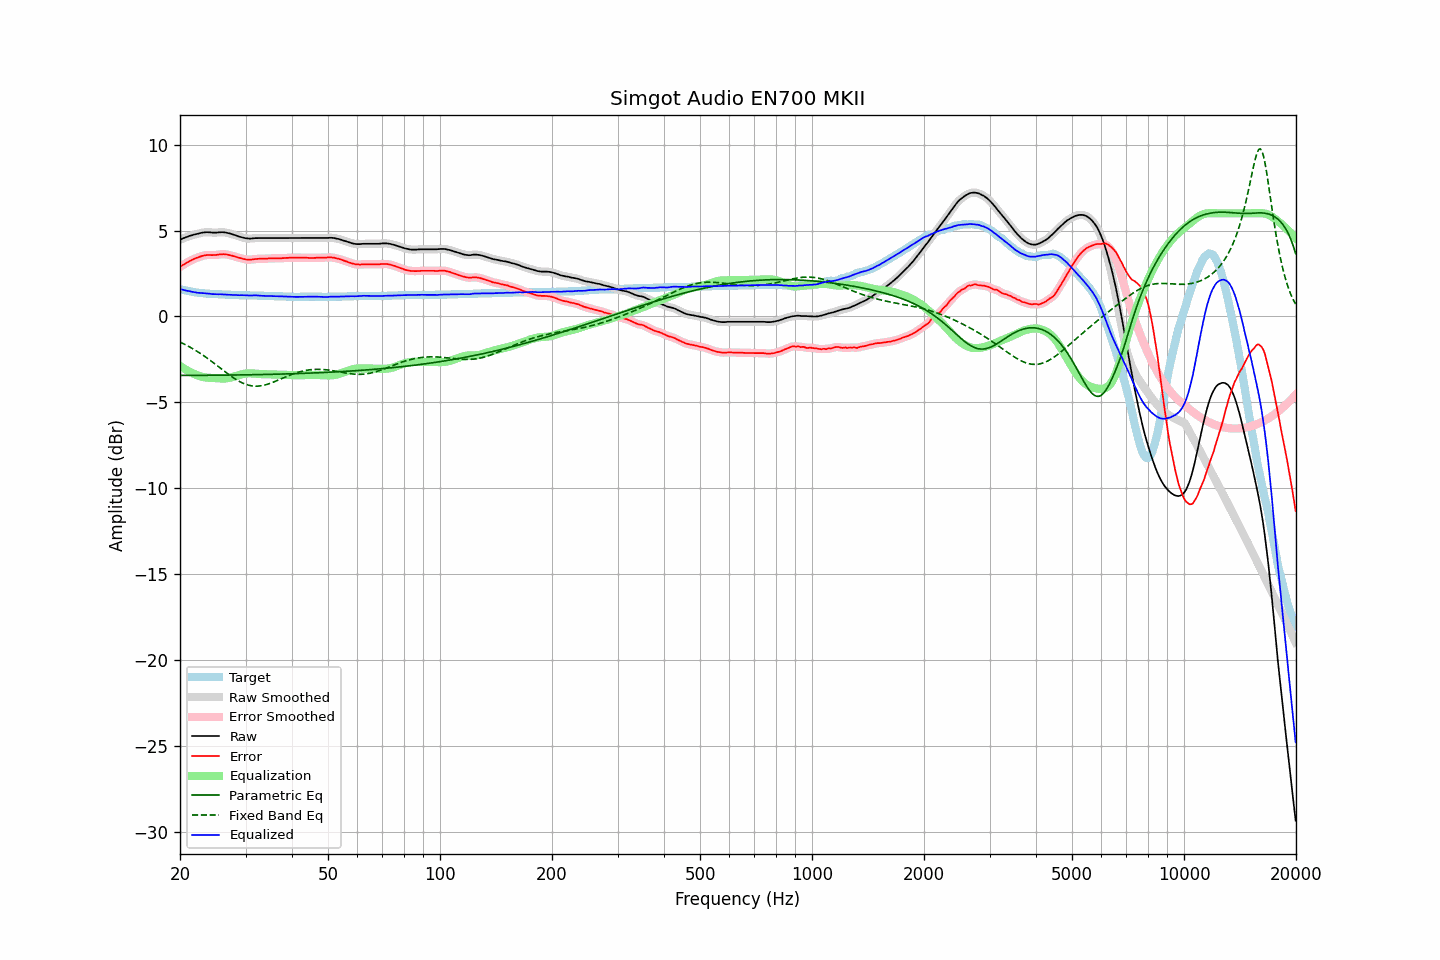

Data behind this chart, as committed beside it:
frequency, raw, error, smoothed, error_smoothed, equalization, parametric_eq, fixed_band_eq, equalized_raw, equalized_smoothed, target
20.00, 4.46, 2.87, 4.46, 2.87, -2.87, -3.43, -1.49, 1.59, 1.59, 1.59
20.20, 4.51, 2.95, 4.51, 2.94, -2.94, -3.43, -1.54, 1.57, 1.57, 1.56
20.40, 4.55, 3.01, 4.55, 3.00, -3.00, -3.43, -1.58, 1.55, 1.55, 1.54
20.61, 4.58, 3.06, 4.58, 3.06, -3.06, -3.43, -1.63, 1.52, 1.52, 1.52
20.81, 4.62, 3.12, 4.62, 3.11, -3.12, -3.43, -1.68, 1.50, 1.50, 1.50
21.02, 4.65, 3.17, 4.65, 3.17, -3.17, -3.43, -1.73, 1.48, 1.48, 1.48
21.23, 4.69, 3.23, 4.68, 3.22, -3.22, -3.43, -1.78, 1.47, 1.46, 1.46
21.44, 4.71, 3.27, 4.71, 3.27, -3.27, -3.43, -1.83, 1.44, 1.45, 1.44
21.66, 4.74, 3.32, 4.74, 3.32, -3.31, -3.43, -1.88, 1.43, 1.43, 1.42
21.87, 4.77, 3.36, 4.77, 3.36, -3.36, -3.43, -1.94, 1.41, 1.41, 1.41
22.09, 4.79, 3.40, 4.79, 3.39, -3.40, -3.43, -2.00, 1.39, 1.39, 1.39
22.31, 4.81, 3.43, 4.81, 3.43, -3.43, -3.43, -2.05, 1.38, 1.38, 1.38
22.54, 4.84, 3.47, 4.84, 3.46, -3.47, -3.43, -2.11, 1.37, 1.37, 1.37
22.76, 4.86, 3.50, 4.86, 3.50, -3.50, -3.43, -2.17, 1.36, 1.36, 1.36
22.99, 4.88, 3.53, 4.88, 3.52, -3.52, -3.43, -2.24, 1.36, 1.36, 1.35
23.22, 4.89, 3.55, 4.89, 3.55, -3.54, -3.43, -2.30, 1.35, 1.35, 1.34
23.45, 4.90, 3.57, 4.90, 3.56, -3.56, -3.43, -2.37, 1.34, 1.34, 1.33
23.69, 4.90, 3.58, 4.90, 3.57, -3.57, -3.43, -2.43, 1.33, 1.33, 1.32
23.92, 4.90, 3.58, 4.90, 3.58, -3.57, -3.43, -2.50, 1.33, 1.32, 1.32
24.16, 4.89, 3.58, 4.89, 3.57, -3.58, -3.43, -2.57, 1.31, 1.31, 1.31
24.40, 4.88, 3.57, 4.88, 3.57, -3.58, -3.42, -2.64, 1.30, 1.30, 1.31
24.65, 4.88, 3.58, 4.88, 3.57, -3.58, -3.42, -2.71, 1.30, 1.30, 1.30
24.89, 4.88, 3.58, 4.88, 3.58, -3.59, -3.42, -2.78, 1.29, 1.29, 1.30
25.14, 4.88, 3.59, 4.88, 3.59, -3.59, -3.42, -2.85, 1.29, 1.29, 1.29
25.39, 4.89, 3.60, 4.89, 3.60, -3.60, -3.42, -2.93, 1.29, 1.29, 1.29
25.65, 4.90, 3.62, 4.90, 3.61, -3.61, -3.42, -3.00, 1.29, 1.29, 1.28
25.91, 4.90, 3.62, 4.90, 3.62, -3.61, -3.42, -3.07, 1.29, 1.29, 1.28
26.16, 4.90, 3.63, 4.90, 3.62, -3.61, -3.42, -3.15, 1.29, 1.28, 1.27
26.43, 4.89, 3.62, 4.89, 3.62, -3.61, -3.42, -3.22, 1.28, 1.28, 1.27
26.69, 4.87, 3.61, 4.87, 3.61, -3.60, -3.42, -3.29, 1.27, 1.27, 1.26
26.96, 4.85, 3.59, 4.85, 3.59, -3.59, -3.42, -3.36, 1.26, 1.26, 1.26
27.23, 4.83, 3.57, 4.83, 3.57, -3.57, -3.41, -3.43, 1.26, 1.26, 1.26
27.50, 4.80, 3.55, 4.80, 3.54, -3.54, -3.41, -3.49, 1.26, 1.26, 1.25
27.77, 4.77, 3.52, 4.77, 3.52, -3.52, -3.41, -3.56, 1.25, 1.25, 1.25
28.05, 4.74, 3.50, 4.74, 3.49, -3.49, -3.41, -3.62, 1.25, 1.25, 1.24
28.33, 4.71, 3.47, 4.71, 3.46, -3.46, -3.41, -3.68, 1.25, 1.24, 1.24
28.62, 4.67, 3.43, 4.67, 3.43, -3.43, -3.41, -3.73, 1.24, 1.24, 1.24
28.90, 4.64, 3.41, 4.64, 3.41, -3.41, -3.41, -3.79, 1.23, 1.24, 1.23
29.19, 4.62, 3.39, 4.62, 3.38, -3.38, -3.41, -3.84, 1.24, 1.24, 1.23
29.48, 4.59, 3.36, 4.59, 3.36, -3.36, -3.40, -3.88, 1.23, 1.23, 1.23
29.78, 4.57, 3.34, 4.57, 3.34, -3.34, -3.40, -3.92, 1.23, 1.23, 1.23
30.08, 4.55, 3.32, 4.55, 3.32, -3.32, -3.40, -3.96, 1.23, 1.23, 1.23
30.38, 4.54, 3.31, 4.54, 3.31, -3.31, -3.40, -3.99, 1.23, 1.22, 1.23
30.68, 4.53, 3.31, 4.53, 3.30, -3.31, -3.40, -4.01, 1.22, 1.22, 1.22
30.99, 4.53, 3.31, 4.53, 3.31, -3.31, -3.40, -4.03, 1.22, 1.22, 1.22
31.30, 4.54, 3.32, 4.54, 3.32, -3.32, -3.39, -4.05, 1.22, 1.22, 1.22
31.61, 4.55, 3.33, 4.55, 3.33, -3.32, -3.39, -4.05, 1.23, 1.22, 1.22
31.93, 4.56, 3.35, 4.56, 3.34, -3.33, -3.39, -4.06, 1.23, 1.22, 1.21
32.24, 4.56, 3.35, 4.56, 3.35, -3.34, -3.39, -4.06, 1.22, 1.22, 1.21
32.57, 4.56, 3.36, 4.56, 3.35, -3.35, -3.39, -4.05, 1.21, 1.21, 1.20
32.89, 4.56, 3.36, 4.56, 3.35, -3.35, -3.39, -4.04, 1.21, 1.21, 1.20
33.22, 4.56, 3.36, 4.56, 3.36, -3.36, -3.38, -4.03, 1.20, 1.20, 1.20
33.55, 4.56, 3.36, 4.56, 3.36, -3.36, -3.38, -4.01, 1.20, 1.20, 1.20
33.89, 4.56, 3.37, 4.56, 3.36, -3.37, -3.38, -3.99, 1.19, 1.19, 1.19
34.23, 4.56, 3.37, 4.56, 3.37, -3.37, -3.38, -3.96, 1.19, 1.19, 1.19
34.57, 4.56, 3.38, 4.56, 3.37, -3.37, -3.37, -3.93, 1.19, 1.19, 1.18
34.92, 4.56, 3.38, 4.56, 3.37, -3.37, -3.37, -3.90, 1.19, 1.19, 1.18
35.27, 4.56, 3.38, 4.56, 3.38, -3.38, -3.37, -3.86, 1.18, 1.18, 1.18
35.62, 4.56, 3.38, 4.56, 3.38, -3.38, -3.37, -3.83, 1.18, 1.18, 1.18
35.97, 4.56, 3.39, 4.56, 3.38, -3.38, -3.37, -3.79, 1.18, 1.18, 1.17
... 635 more rows
